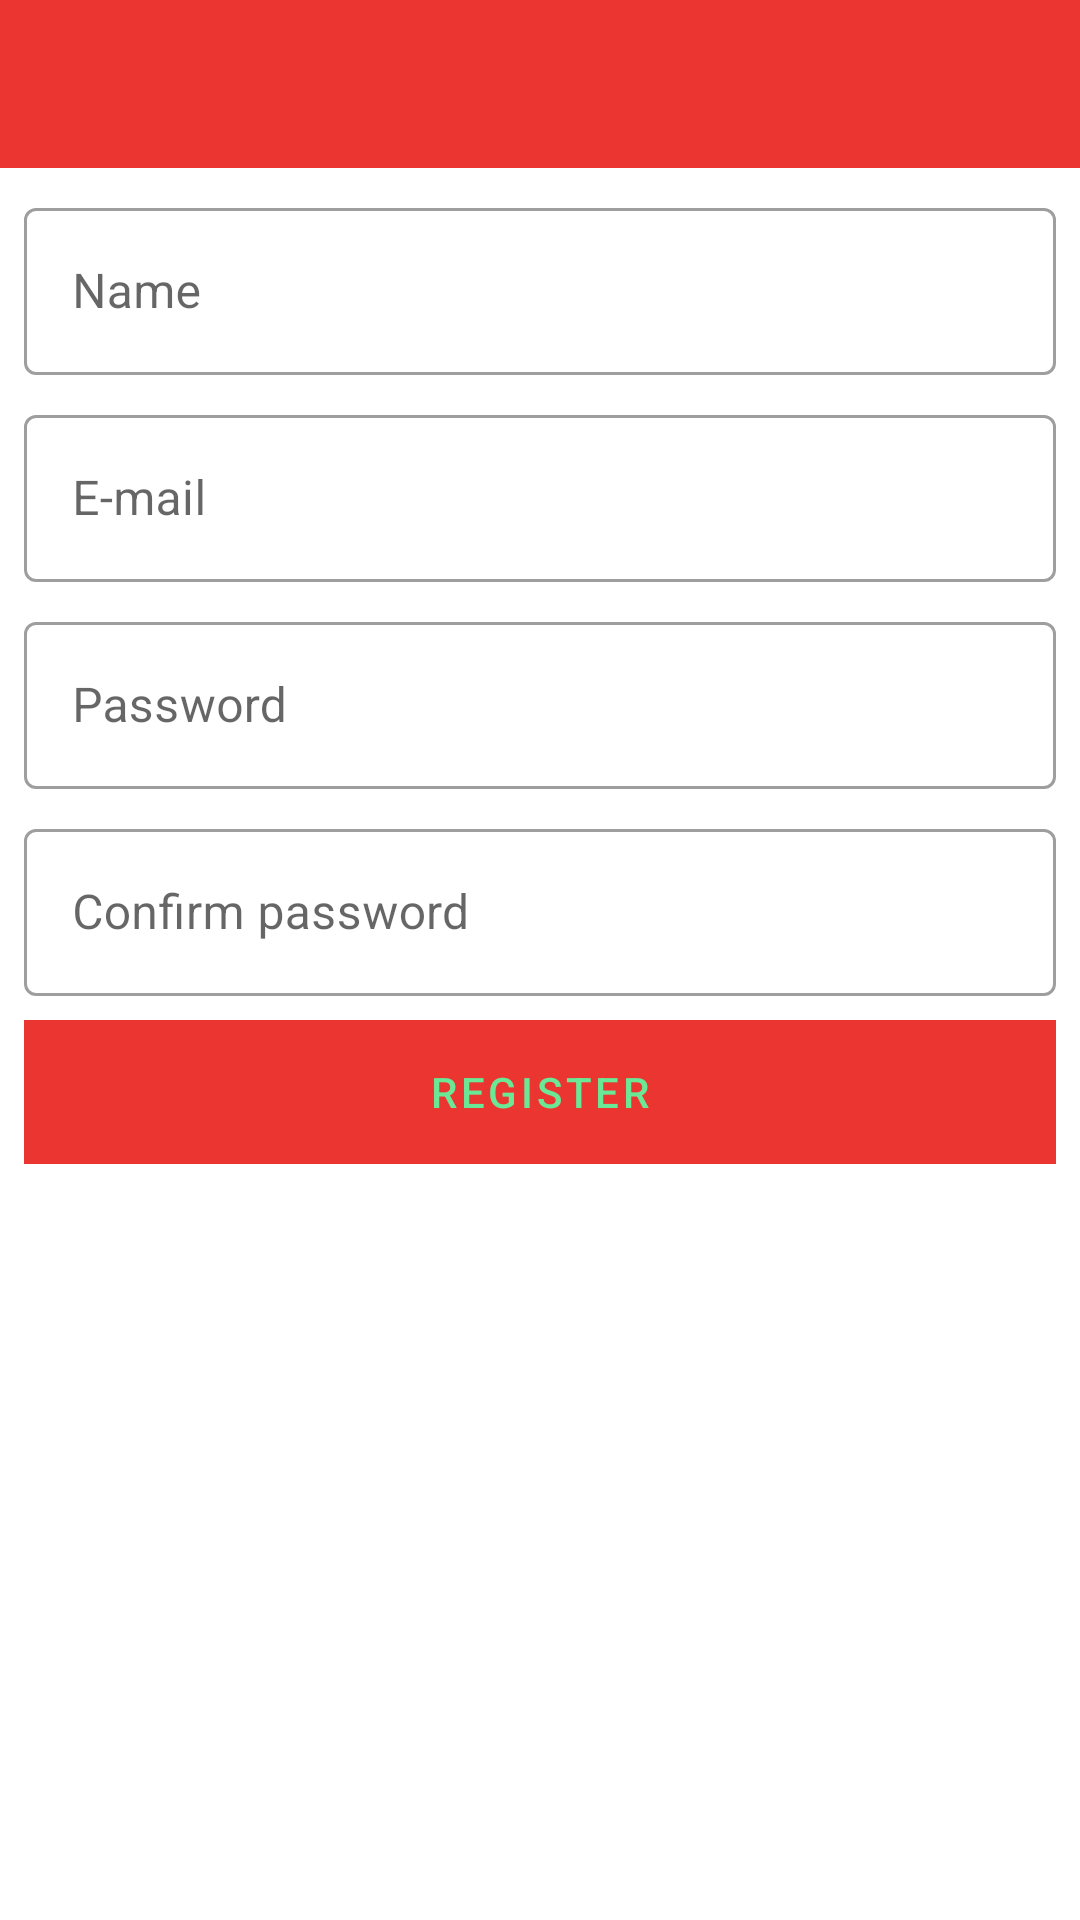

The Android layout XML behind this screen, and the referenced resources:
<!-- AndroidManifest.xml: application theme Theme.IFitness -->
<!-- res/layout/activity_user_register.xml -->
<?xml version="1.0" encoding="utf-8"?>
<LinearLayout
    xmlns:android="http://schemas.android.com/apk/res/android"
    xmlns:app="http://schemas.android.com/apk/res-auto"
    xmlns:tools="http://schemas.android.com/tools"
    android:layout_width="match_parent"
    android:layout_height="match_parent"
    tools:context=".UserRegisterActivity"
    android:orientation="vertical">

    <com.google.android.material.appbar.AppBarLayout
        android:layout_width="match_parent"
        android:layout_height="wrap_content">

        <include
            layout="@layout/menu_toolbar_layout"
            android:layout_width="match_parent"
            android:layout_height="?attr/actionBarSize"/>
    </com.google.android.material.appbar.AppBarLayout>

    <com.google.android.material.textfield.TextInputLayout
        android:layout_width="match_parent"
        android:layout_height="wrap_content"
        android:id="@+id/user_register_name"
        style="@style/Widget.MaterialComponents.TextInputLayout.OutlinedBox"
        android:layout_marginLeft="8dp"
        android:layout_marginRight="8dp"
        android:layout_marginTop="8dp"
        android:hint="@string/user_register_name">

        <com.google.android.material.textfield.TextInputEditText
            android:layout_width="match_parent"
            android:layout_height="wrap_content"
            android:id="@+id/user_register_edit_name"
            android:inputType="textCapWords"/>
    </com.google.android.material.textfield.TextInputLayout>

    <com.google.android.material.textfield.TextInputLayout
        android:layout_width="match_parent"
        android:layout_height="wrap_content"
        android:id="@+id/user_register_email"
        style="@style/Widget.MaterialComponents.TextInputLayout.OutlinedBox"
        android:layout_marginLeft="8dp"
        android:layout_marginRight="8dp"
        android:layout_marginTop="8dp"
        android:hint="@string/user_register_email">

        <com.google.android.material.textfield.TextInputEditText
            android:layout_width="match_parent"
            android:layout_height="wrap_content"
            android:id="@+id/user_register_edit_email"
            android:inputType="textEmailAddress"/>
    </com.google.android.material.textfield.TextInputLayout>

    <com.google.android.material.textfield.TextInputLayout
        android:layout_width="match_parent"
        android:layout_height="wrap_content"
        android:id="@+id/user_register_password"
        style="@style/Widget.MaterialComponents.TextInputLayout.OutlinedBox"
        android:layout_marginLeft="8dp"
        android:layout_marginRight="8dp"
        android:layout_marginTop="8dp"
        android:hint="@string/user_register_password">

        <com.google.android.material.textfield.TextInputEditText
            android:layout_width="match_parent"
            android:layout_height="wrap_content"
            android:id="@+id/user_register_edit_password"
            android:inputType="textPassword"/>
    </com.google.android.material.textfield.TextInputLayout>

    <com.google.android.material.textfield.TextInputLayout
        android:layout_width="match_parent"
        android:layout_height="wrap_content"
        android:id="@+id/user_register_confirm_password"
        style="@style/Widget.MaterialComponents.TextInputLayout.OutlinedBox"
        android:layout_marginLeft="8dp"
        android:layout_marginRight="8dp"
        android:layout_marginTop="8dp"
        android:hint="@string/user_register_confirm_password">

        <com.google.android.material.textfield.TextInputEditText
            android:layout_width="match_parent"
            android:layout_height="wrap_content"
            android:id="@+id/user_register_edit_confirm_password"
            android:inputType="textPassword"/>
    </com.google.android.material.textfield.TextInputLayout>

    <Button
        android:layout_width="match_parent"
        android:layout_height="wrap_content"
        android:id="@+id/user_register_btn_register"
        android:layout_marginLeft="8dp"
        android:layout_marginRight="8dp"
        android:layout_marginTop="8dp"
        android:text="@string/btn_register"
        android:background="@color/colorPrimary"
        style="@style/Widget.MaterialComponents.Button.UnelevatedButton"/>
</LinearLayout>
<!-- res/layout/menu_toolbar_layout.xml (included above) -->
<?xml version="1.0" encoding="utf-8"?>
<androidx.appcompat.widget.Toolbar xmlns:android="http://schemas.android.com/apk/res/android"
    android:id="@+id/toolbar"
    android:layout_width="match_parent"
    android:layout_height="match_parent"
    android:background="@color/colorPrimary">

    <TextView
        android:id="@+id/toolbar_title"
        android:layout_width="wrap_content"
        android:layout_height="wrap_content"
        android:layout_gravity="center"
        android:text=""
        android:textAppearance="@android:style/TextAppearance.DeviceDefault.Widget.ActionBar.Title"
        android:textColor="@android:color/black" />
</androidx.appcompat.widget.Toolbar>
<!-- resources referenced by this layout -->
<resources>
  <color name="colorPrimary">#EB3530</color>
  <string name="btn_register">REGISTER</string>
  <string name="user_register_confirm_password">Confirm password</string>
  <string name="user_register_email">E-mail</string>
  <string name="user_register_name">Name</string>
  <string name="user_register_password">Password</string>
  <style name="Theme.IFitness" parent="Theme.MaterialComponents.DayNight.NoActionBar">
          
          <item name="colorPrimary">@color/colorPrimary</item>
          <item name="colorPrimaryVariant">@color/colorPrimaryVariant</item>
          <item name="colorOnPrimary">@color/colorSecondary</item>
          
          <item name="colorSecondary">@color/colorSecondary</item>
          <item name="colorSecondaryVariant">@color/colorSecondaryVariant</item>
          <item name="colorOnSecondary">@color/colorPrimary</item>
          
          <item name="android:statusBarColor" tools:targetApi="l">?attr/colorPrimaryVariant</item>
          
      </style>
  <color name="colorPrimaryVariant">#FF524D</color>
  <color name="colorSecondary">#6BE896</color>
  <color name="colorSecondaryVariant">#029E38</color>
</resources>
